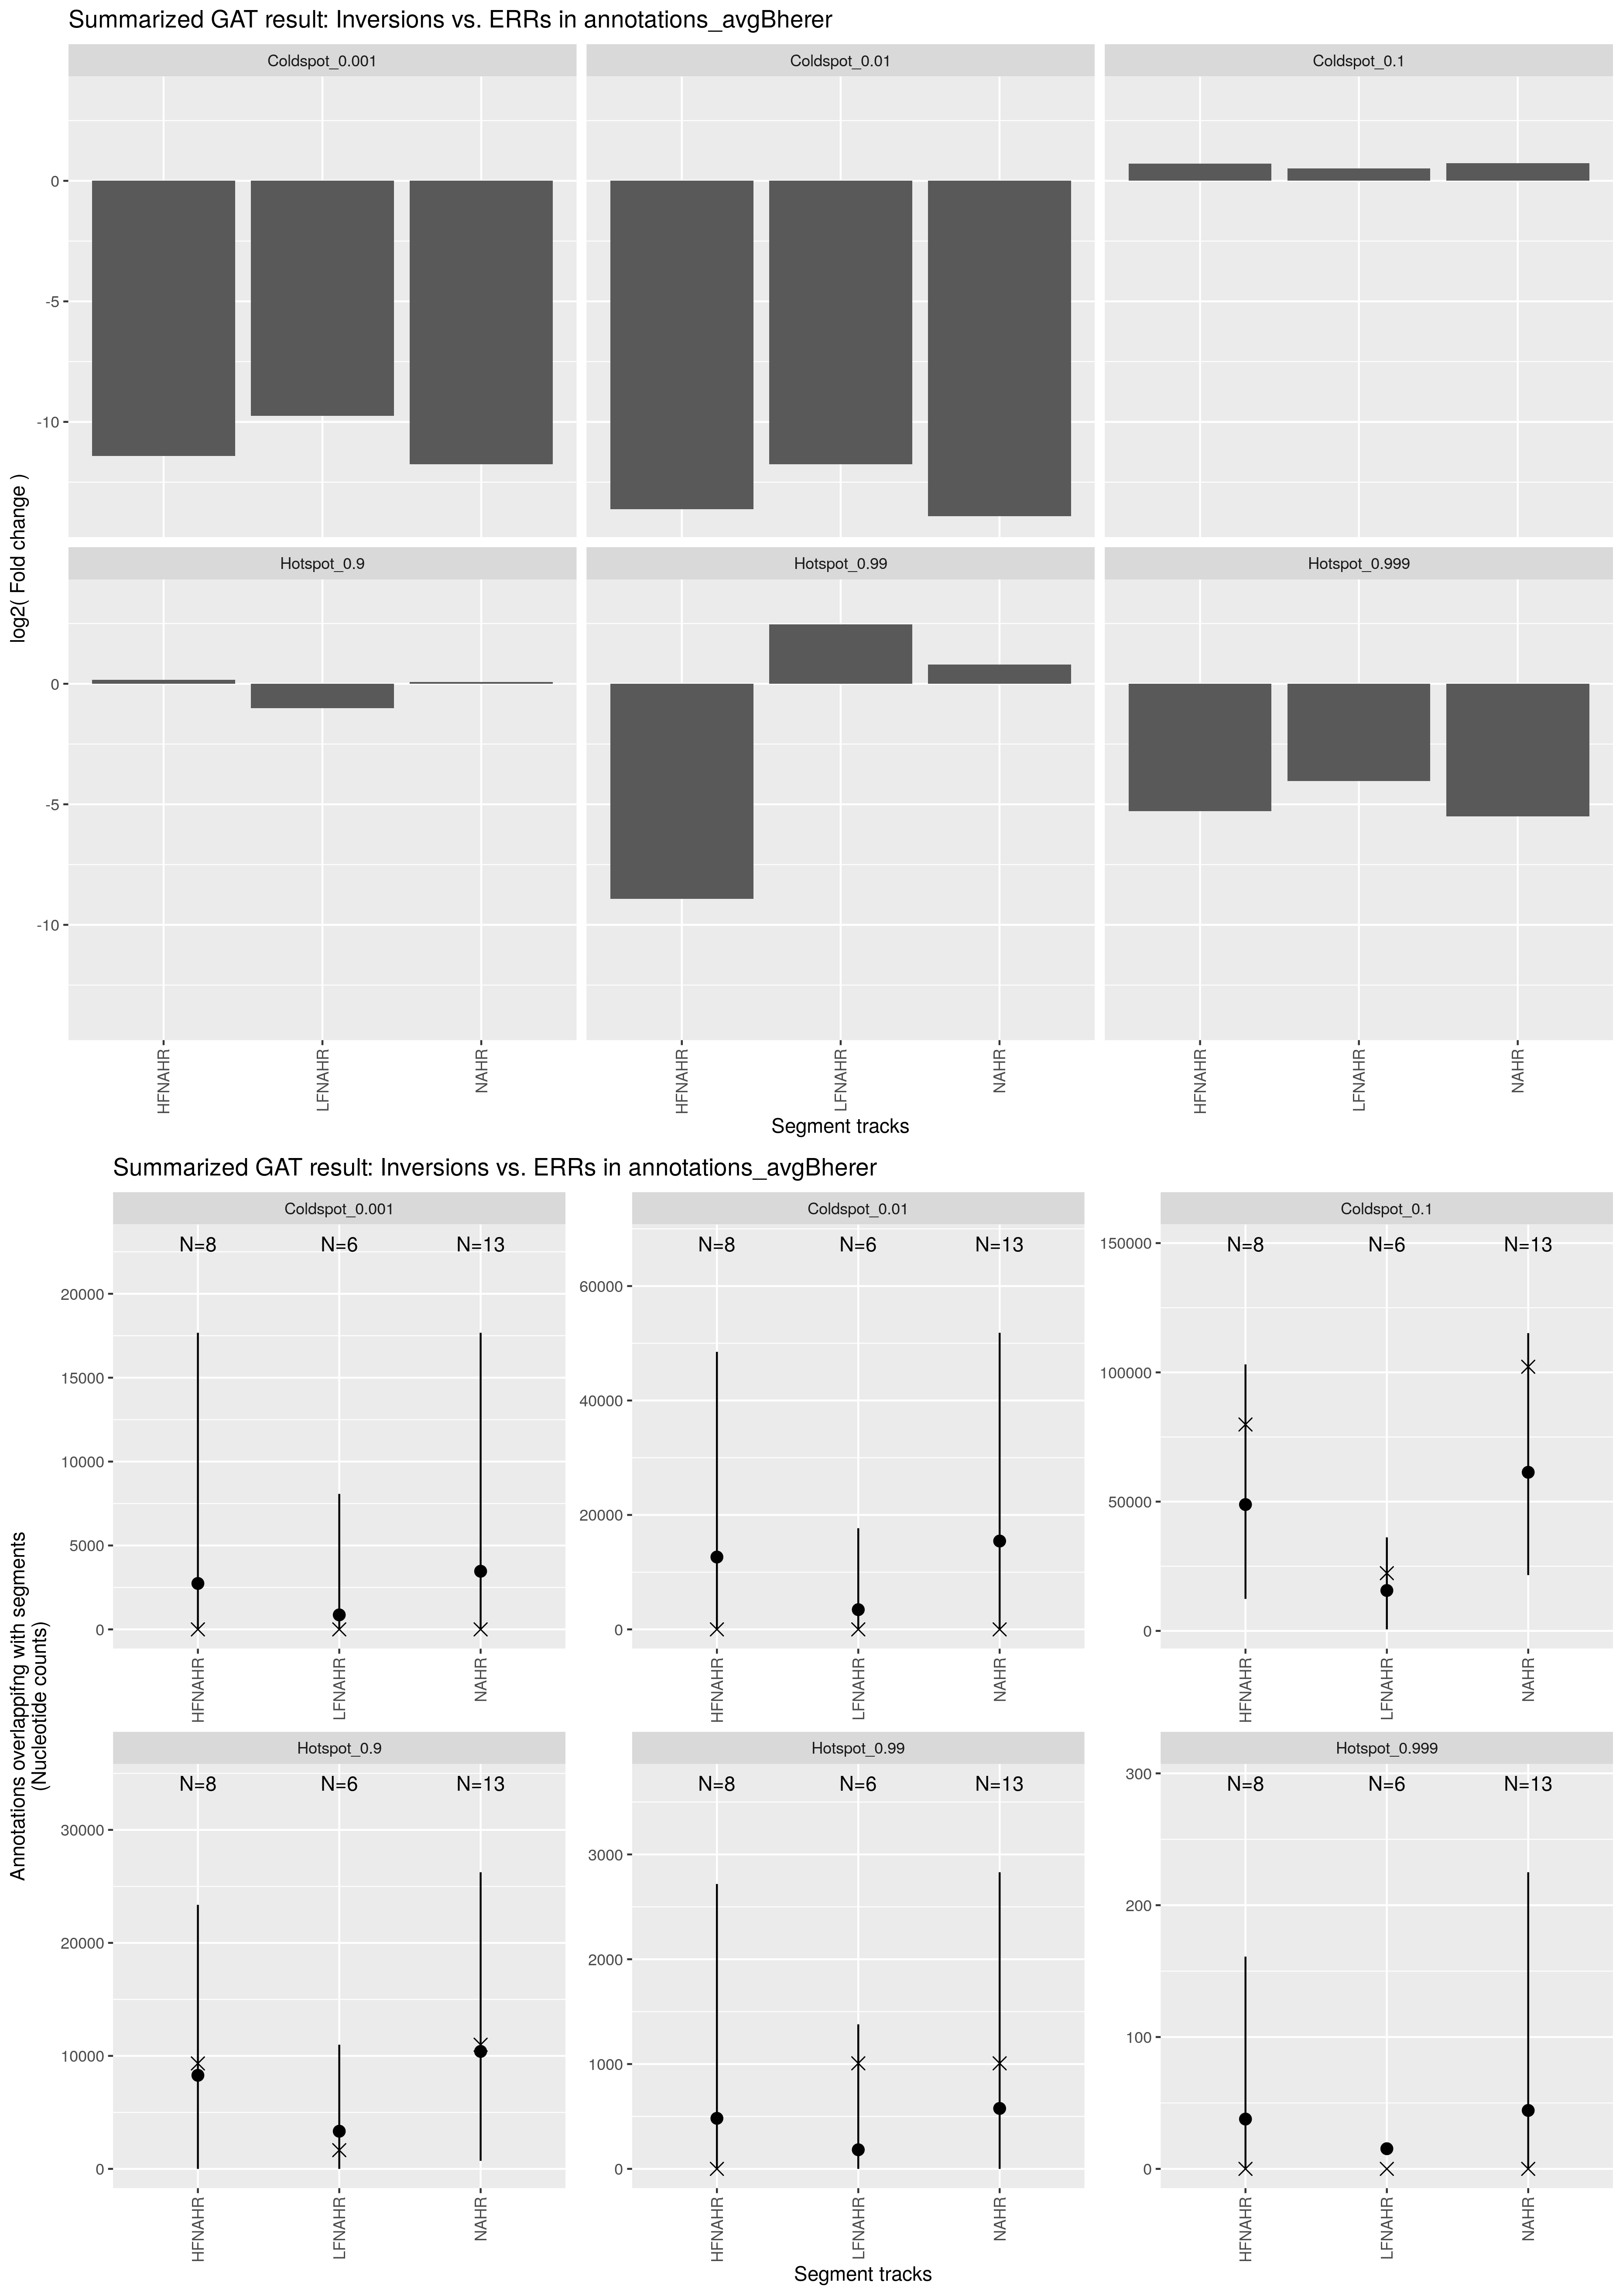

The file beside this chart, header and first rows:
track	annotation	observed	expected	CI95low	CI95high	stddev	fold	l2fold	pvalue	qvalue	track_nsegments	track_size	track_density	annotation_nsegments	annotation_size	annotation_density	overlap_nsegments	overlap_size	overlap_density	percent_overlap_nsegments_track	percent_overlap_size_track	percent_overlap_nsegments_annotation	percent_overlap_size_annotation
HFNAHR	Coldspot_0.01	0	12643	0.0000	48504	17616	0.0001	-13.63	3.5300e-01	7.0600e-01	8	172817	6.4527e-03	8321	204658289	7.6416e+00	0	0	0.0000e+00	0.0000	0.0000	0.0000	0.0000
HFNAHR	Coldspot_0.001	0	2738	0.0000	17677	8162	0.0004	-11.42	8.1500e-01	9.4300e-01	8	172817	6.4527e-03	817	55726189	2.0807e+00	0	0	0.0000e+00	0.0000	0.0000	0.0000	0.0000
HFNAHR	Hotspot_0.99	0	482.1	0.0000	2718	986.7	0.0021	-8.916	6.6300e-01	9.4300e-01	8	172817	6.4527e-03	8338	7648169	2.8557e-01	0	0	0.0000e+00	0.0000	0.0000	0.0000	0.0000
HFNAHR	Hotspot_0.999	0	37.78	0.0000	161	192.7	0.0258	-5.277	9.4300e-01	9.4300e-01	8	172817	6.4527e-03	834	469549	1.7532e-02	0	0	0.0000e+00	0.0000	0.0000	0.0000	0.0000
HFNAHR	Hotspot_0.9	9330	8279	0.0000	23365	7599	1.127	0.1724	3.4800e-01	7.0600e-01	8	172817	6.4527e-03	83376	135028905	5.0418e+00	1	9330	3.4837e-04	12.5	5.399	0.0012	0.0069
HFNAHR	Coldspot_0.1	79839	48872	12383	103070	28088	1.634	0.7081	1.6200e-01	7.0600e-01	8	172817	6.4527e-03	83358	770018278	2.8751e+01	4	79839	2.9811e-03	50	46.2	0.0048	0.0104
LFNAHR	Coldspot_0.01	0	3447	0.0000	17677	6177	0.0003	-11.75	6.1500e-01	9.2250e-01	6	63768	2.3810e-03	8321	204658289	7.6416e+00	0	0	0.0000e+00	0.0000	0.0000	0.0000	0.0000
LFNAHR	Coldspot_0.001	0	863.8	0.0000	8075	3361	0.0012	-9.756	9.0600e-01	9.8500e-01	6	63768	2.3810e-03	817	55726189	2.0807e+00	0	0	0.0000e+00	0.0000	0.0000	0.0000	0.0000
LFNAHR	Hotspot_0.999	0	15.29	0.0000	0.0000	158.7	0.0614	-4.026	9.8500e-01	9.8500e-01	6	63768	2.3810e-03	834	469549	1.7532e-02	0	0	0.0000e+00	0.0000	0.0000	0.0000	0.0000
LFNAHR	Hotspot_0.9	1656	3331	0.0000	10990	3900	0.4974	-1.008	4.6500e-01	9.2250e-01	6	63768	2.3810e-03	83376	135028905	5.0418e+00	6	1656	6.1833e-05	100	2.597	0.0072	0.0012
LFNAHR	Coldspot_0.1	22329	15631	584	36187	10942	1.429	0.5145	2.5700e-01	7.7100e-01	6	63768	2.3810e-03	83358	770018278	2.8751e+01	5	22329	8.3373e-04	83.33	35.02	0.0060	0.0029
LFNAHR	Hotspot_0.99	1007	182.3	0.0000	1379	585.9	5.499	2.459	6.8000e-02	4.0800e-01	6	63768	2.3810e-03	8338	7648169	2.8557e-01	2	1007	3.7600e-05	33.33	1.579	0.0240	0.0132
NAHR	Coldspot_0.01	0	15439	0.0000	51837	17792	0.0001	-13.91	1.5700e-01	4.2600e-01	13	218908	8.1737e-03	8321	204658289	7.6416e+00	0	0	0.0000e+00	0.0000	0.0000	0.0000	0.0000
NAHR	Coldspot_0.001	0	3464	0.0000	17677	9218	0.0003	-11.76	7.0100e-01	8.4120e-01	13	218908	8.1737e-03	817	55726189	2.0807e+00	0	0	0.0000e+00	0.0000	0.0000	0.0000	0.0000
NAHR	Hotspot_0.999	0	44.32	0.0000	225	215.2	0.0221	-5.502	9.4700e-01	9.4700e-01	13	218908	8.1737e-03	834	469549	1.7532e-02	0	0	0.0000e+00	0.0000	0.0000	0.0000	0.0000
NAHR	Hotspot_0.9	10986	10395	713	26250	7731	1.057	0.0797	3.9200e-01	5.8800e-01	13	218908	8.1737e-03	83376	135028905	5.0418e+00	7	10986	4.1020e-04	53.85	5.019	0.0084	0.0081
NAHR	Coldspot_0.1	102168	61348	21590	115186	29053	1.665	0.7359	1.0100e-01	4.2600e-01	13	218908	8.1737e-03	83358	770018278	2.8751e+01	9	102168	3.8148e-03	69.23	46.67	0.0108	0.0133
NAHR	Hotspot_0.99	1007	576.6	0.0000	2830	1021	1.745	0.8033	2.1300e-01	4.2600e-01	13	218908	8.1737e-03	8338	7648169	2.8557e-01	2	1007	3.7600e-05	15.38	0.4600	0.0240	0.0132
